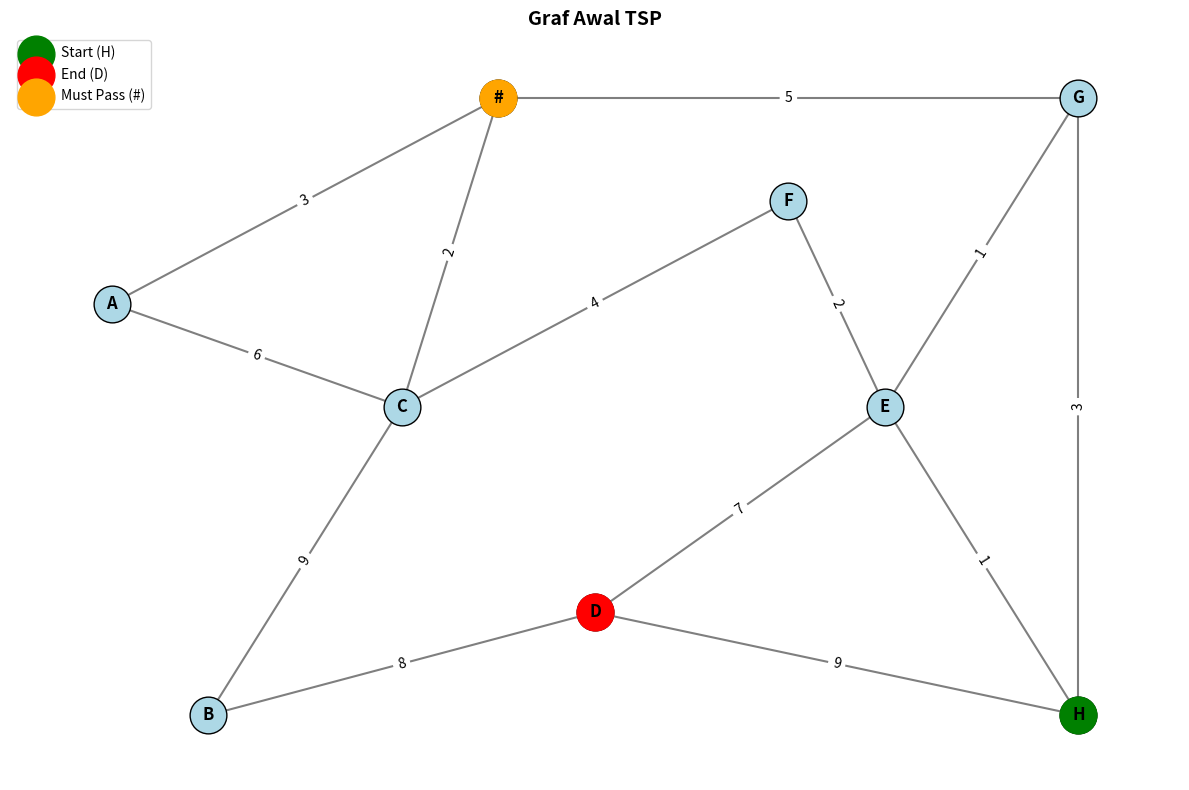
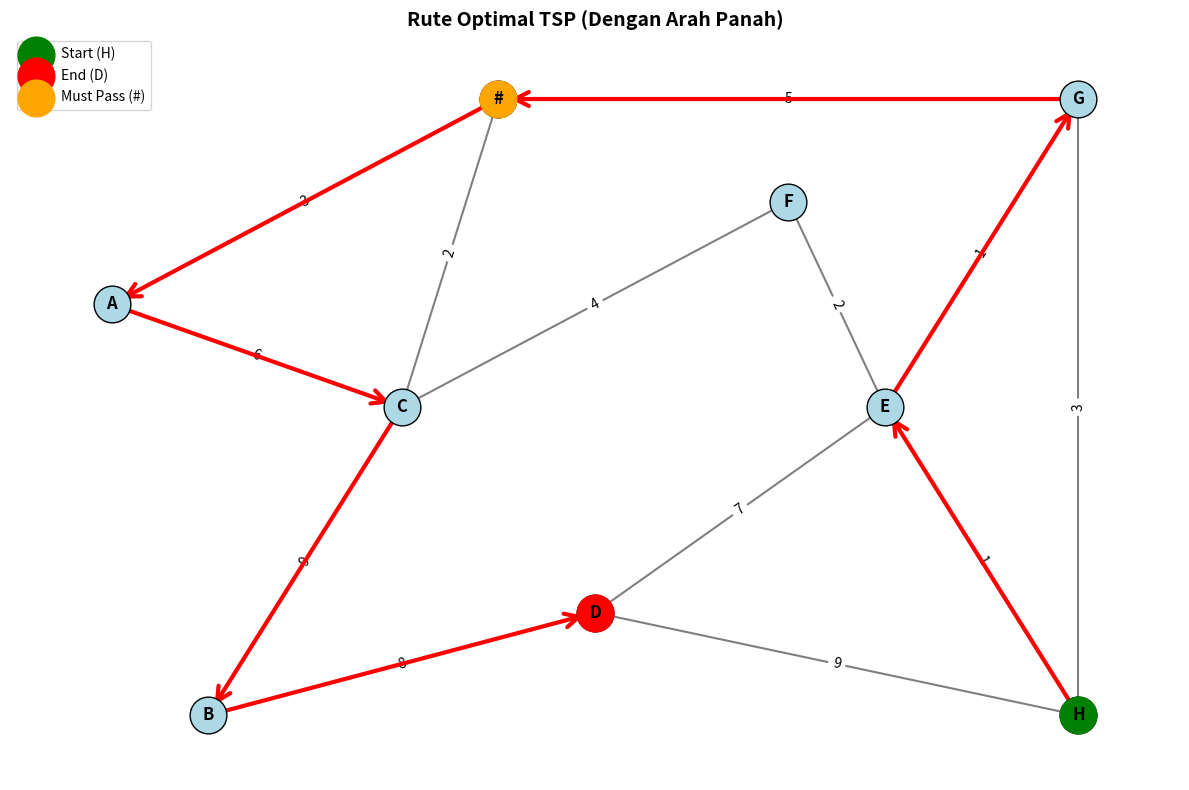

Reproduce these figures in Python, in order.
import random
import math
import matplotlib.pyplot as plt
import networkx as nx

# --- 1. DEFINISI GRAF SESUAI GAMBAR 1 ---
# Koordinat posisi untuk visualisasi
pos = {
    'A': (0, 2),      # Kiri atas
    'B': (0.5, 0),    # Kiri bawah
    'C': (1.5, 1.5),  # Tengah kiri
    'D': (2.5, 0.5),  # Tengah bawah
    'E': (4, 1.5),    # Tengah kanan
    'F': (3.5, 2.5),  # Kanan atas
    'G': (5, 3),      # Kanan atas ekstrem
    'H': (5, 0),      # Kanan bawah
    '#': (2, 3)       # Puncak tengah
}

# Jarak antar node (bobot edge)
distances = {
    ('A', '#'): 3, ('A', 'C'): 6,
    ('B', 'C'): 9, ('B', 'D'): 8,
    ('C', 'A'): 6, ('C', '#'): 2, ('C', 'F'): 4, ('C', 'B'): 9,
    ('D', 'H'): 9, ('D', 'E'): 7, ('D', 'B'): 8,
    ('E', 'D'): 7, ('E', 'F'): 2, ('E', 'G'): 1, ('E', 'H'): 1,
    ('F', 'C'): 4, ('F', 'E'): 2,
    ('G', '#'): 5, ('G', 'E'): 1, ('G', 'H'): 3,
    ('H', 'D'): 9, ('H', 'E'): 1, ('H', 'G'): 3,
    ('#', 'A'): 3, ('#', 'G'): 5, ('#', 'C'): 2
}

# Daftar semua kota
cities = list(pos.keys())
num_cities = len(cities)

# --- 2. PARAMETER ACO ---
num_ants = 20        # Jumlah semut
num_iterations = 40  # Jumlah iterasi
alpha = 1.0          # Bobot feromon
beta = 2.0           # Bobot jarak
evaporation = 0.5    # Tingkat penguapan
Q = 100              # Konstanta deposit feromon

# Inisialisasi feromon
pheromone = {}
for i in cities:
    for j in cities:
        if (i, j) in distances or (j, i) in distances:
            pheromone[(i, j)] = 1.0

# --- 3. FUNGSI BANTU ---
def get_distance(city1, city2):
    """Mengembalikan jarak antara dua kota"""
    if (city1, city2) in distances:
        return distances[(city1, city2)]
    elif (city2, city1) in distances:
        return distances[(city2, city1)]
    return float('inf')

def calculate_tour_length(tour):
    """Menghitung total jarak tour"""
    total = 0
    for i in range(len(tour) - 1):
        dist = get_distance(tour[i], tour[i+1])
        if dist == float('inf'):
            return float('inf')
        total += dist
    return total

# --- 4. FUNGSI VISUALISASI ---
def draw_graph_with_path(path=None, title="Graf TSP"):
    """Menggambar graf dengan path optimal (jika ada)"""
    G = nx.Graph()
    
    # Tambahkan edge dengan bobot
    for (u, v), weight in distances.items():
        G.add_edge(u, v, weight=weight)
    
    plt.figure(figsize=(12, 8))
    
    # Gambar node
    nx.draw_networkx_nodes(G, pos, node_size=700, node_color='lightblue', edgecolors='black')
    nx.draw_networkx_nodes(G, pos, nodelist=['H'], node_color='green', node_size=700, label='Start (H)')
    nx.draw_networkx_nodes(G, pos, nodelist=['D'], node_color='red', node_size=700, label='End (D)')
    nx.draw_networkx_nodes(G, pos, nodelist=['#'], node_color='orange', node_size=700, label='Must Pass (#)')
    
    # Gambar edge dengan bobot
    nx.draw_networkx_edges(G, pos, width=1.5, alpha=0.5)
    nx.draw_networkx_labels(G, pos, font_size=12, font_weight='bold')
    
    # Tampilkan bobot
    edge_labels = nx.get_edge_attributes(G, 'weight')
    nx.draw_networkx_edge_labels(G, pos, edge_labels=edge_labels, font_size=10)
    
    # Jika ada path, highlight dengan warna merah dan arah panah
    if path:
        path_edges = [(path[i], path[i+1]) for i in range(len(path)-1)]
        # Buat DiGraph khusus untuk arah panah
        G_path = nx.DiGraph()
        G_path.add_edges_from(path_edges)
        nx.draw_networkx_edges(G_path, pos, edgelist=path_edges, width=3, edge_color='red', 
                               arrows=True, arrowsize=25, arrowstyle='->', label='Optimal Path')
    
    plt.title(title, fontsize=14, fontweight='bold')
    plt.axis('off')
    plt.legend(loc='upper left')
    plt.tight_layout()
    plt.show()

# --- 5. ALGORITMA ACO (Mirip Video) ---
print("="*60)
print("ANT COLONY OPTIMIZATION - TSP")
print("="*60)
print(f"Start: H | Must-Pass: # | End: D")
print("="*60)

# Gambar graf awal
print("\n✅ Menampilkan graf awal...")
draw_graph_with_path(title="Graf Awal TSP")

best_tour = None
best_length = float('inf')

for iteration in range(num_iterations):
    all_tours = []
    all_lengths = []
    
    for ant in range(num_ants):
        # Mulai dari H (sesuai tugas)
        current_city = 'H'
        visited = ['H']
        unvisited = [c for c in cities if c != 'H']
        
        # Bangun tour
        while len(visited) < len(cities):
            # Dapatkan tetangga yang belum dikunjungi
            neighbors = []
            for city in unvisited:
                if get_distance(current_city, city) != float('inf'):
                    neighbors.append(city)
            
            # Filter: Jika # belum dikunjungi, jangan pilih D
            if '#' not in visited:
                neighbors = [n for n in neighbors if n != 'D']
            
            # Jika tidak ada pilihan, pilih dari semua tetangga
            if not neighbors:
                all_neighbors = [city for city in unvisited if get_distance(current_city, city) != float('inf')]
                if all_neighbors:
                    neighbors = all_neighbors
                else:
                    # Jika benar-benar tidak ada, pilih random dari unvisited
                    neighbors = unvisited
            
            # Hitung probabilitas (seperti video)
            probabilities = []
            total_prob = 0
            
            for next_city in neighbors:
                # Feromon
                tau = pheromone.get((current_city, next_city), 1.0)
                # Jarak
                dist = get_distance(current_city, next_city)
                eta = 1.0 / dist if dist != float('inf') else 0
                
                prob = (tau ** alpha) * (eta ** beta)
                probabilities.append(prob)
                total_prob += prob
            
            # Pilih kota berikutnya (Roulette Wheel)
            if total_prob == 0:
                next_city = random.choice(neighbors)
            else:
                r = random.uniform(0, total_prob)
                cumsum = 0
                for i, prob in enumerate(probabilities):
                    cumsum += prob
                    if r <= cumsum:
                        next_city = neighbors[i]
                        break
            
            # Pindah ke kota berikutnya
            current_city = next_city
            visited.append(next_city)
            unvisited.remove(next_city)
            
            # Cek kondisi: Jika sudah di D dan # sudah dikunjungi, selesai
            if current_city == 'D' and '#' in visited:
                break
        
        # Validasi tour
        if visited[0] == 'H' and visited[-1] == 'D' and '#' in visited:
            length = calculate_tour_length(visited)
            if length != float('inf'):
                all_tours.append(visited)
                all_lengths.append(length)
                
                if length < best_length:
                    best_length = length
                    best_tour = visited
    
    # Update feromon (evaporasi + deposit)
    for key in pheromone:
        pheromone[key] *= (1 - evaporation)
    
    for tour, length in zip(all_tours, all_lengths):
        deposit = Q / length
        for i in range(len(tour) - 1):
            u, v = tour[i], tour[i+1]
            pheromone[(u, v)] += deposit
            # Untuk graf tidak berarah, update juga reverse
            if (v, u) in pheromone:
                pheromone[(v, u)] += deposit
    
    # Progress report
    if (iteration + 1) % 10 == 0:
        print(f"Iterasi {iteration+1}/{num_iterations}: Best length = {best_length}")

# --- 6. HASIL AKHIR ---
print("\n" + "="*60)
print("🏆 HASIL OPTIMAL")
print("="*60)
if best_tour:
    print(f"Rute Terbaik: {' -> '.join(best_tour)}")
    print(f"Total Jarak: {best_length}")
    print(f"Jumlah kota dikunjungi: {len(best_tour)}")
    
    # Gambar graf dengan rute optimal
    print("\n✅ Menampilkan rute optimal dengan arah panah...")
    draw_graph_with_path(best_tour, title="Rute Optimal TSP (Dengan Arah Panah)")
else:
    print("❌ Tidak ditemukan rute valid. Coba jalankan ulang program.")
